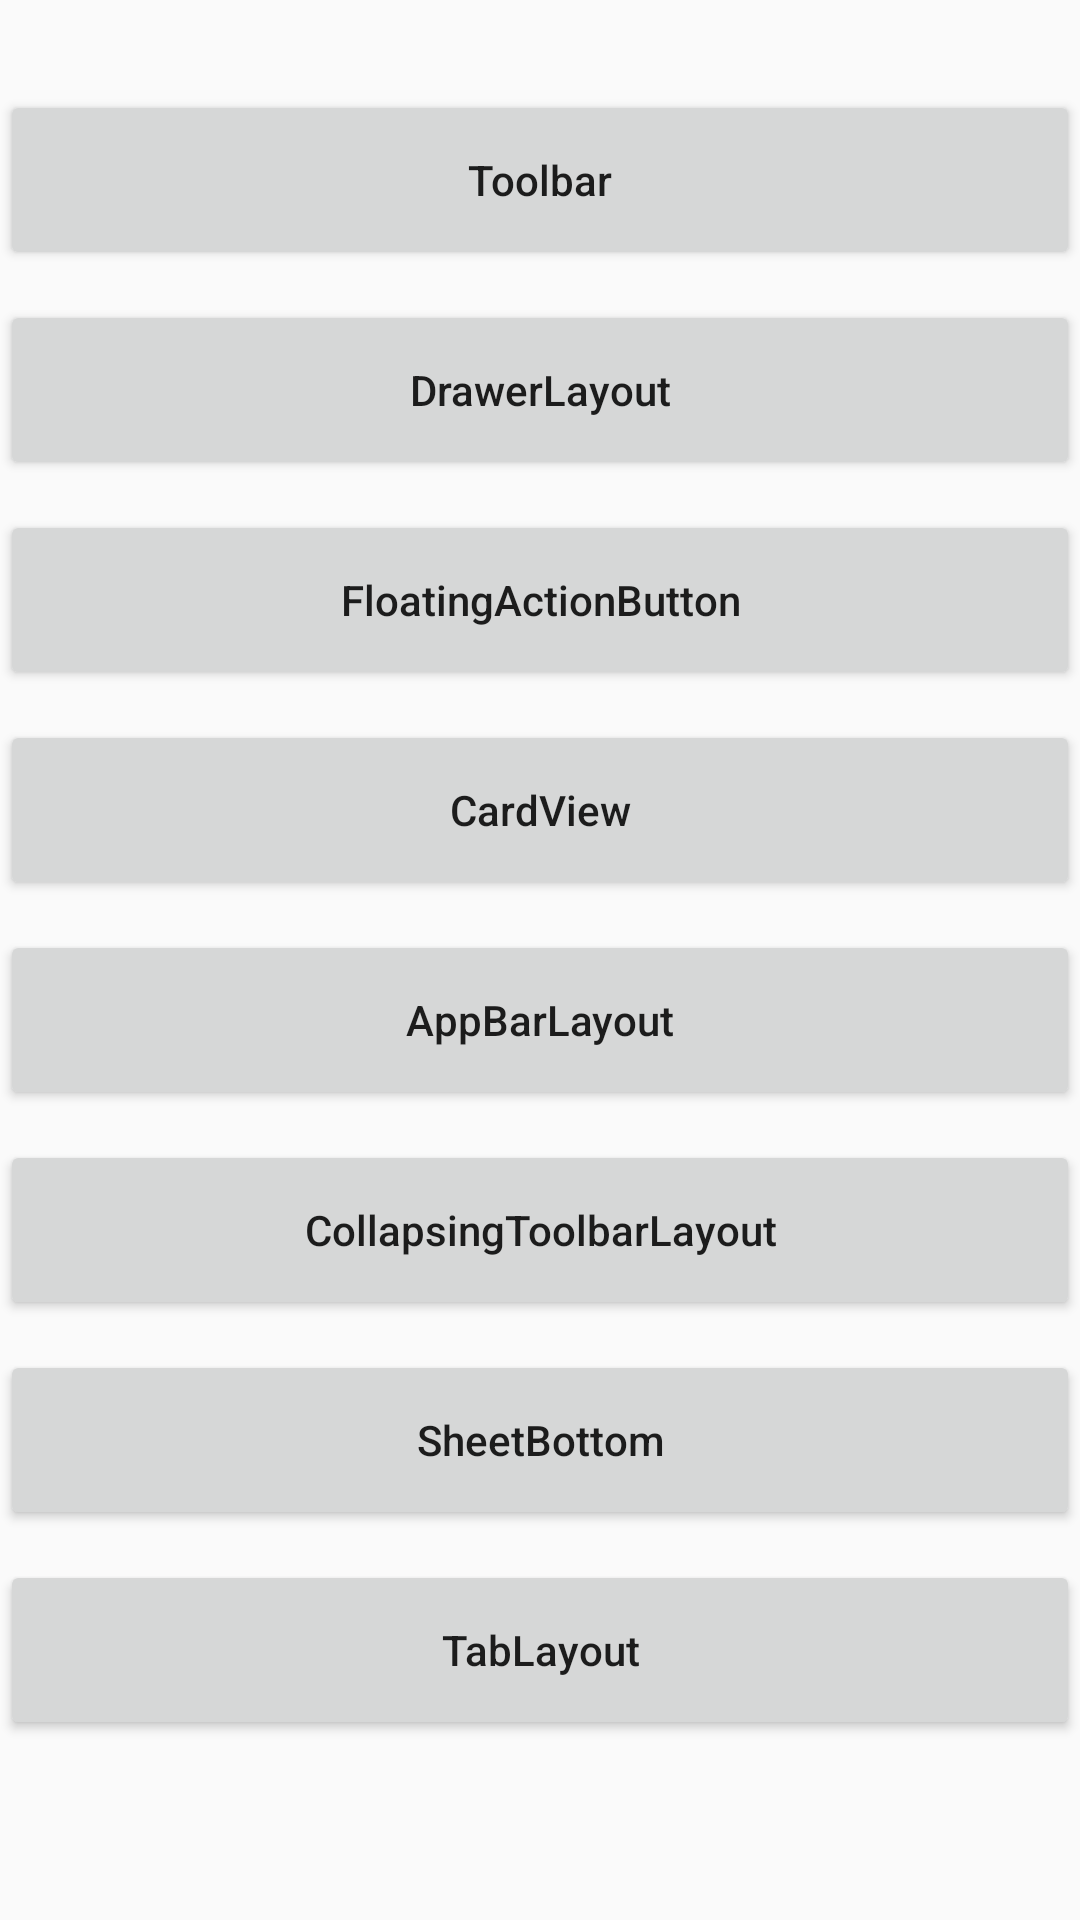

This screen was rendered from an Android layout file. Write that file and the resources it references.
<!-- AndroidManifest.xml: application theme AppTheme -->
<!-- res/layout/activity_material_design.xml -->
<?xml version="1.0" encoding="utf-8"?>
<android.support.constraint.ConstraintLayout xmlns:android="http://schemas.android.com/apk/res/android"
    xmlns:app="http://schemas.android.com/apk/res-auto"
    xmlns:tools="http://schemas.android.com/tools"
    android:layout_width="match_parent"
    android:layout_height="match_parent"
    tools:context=".ui.activity.MaterialDesignActivity">

    <ScrollView
        android:layout_width="match_parent"
        android:layout_height="match_parent">

        <LinearLayout
            android:layout_width="match_parent"
            android:layout_height="wrap_content"
            android:orientation="vertical"
            android:paddingTop="30dp"
            android:paddingBottom="30dp">

            <Button
                android:layout_width="match_parent"
                android:layout_height="60dp"
                android:onClick="toToolbar"
                android:text="Toolbar"
                android:textAllCaps="false"
                android:theme="@style/Widget.AppCompat.Button" />

            <Button
                android:layout_width="match_parent"
                android:layout_height="60dp"
                android:layout_marginTop="10dp"
                android:onClick="toDrawerLayout"
                android:text="DrawerLayout"
                android:textAllCaps="false"
                android:theme="@style/Widget.AppCompat.Button" />

            <Button
                android:layout_width="match_parent"
                android:layout_height="60dp"
                android:layout_marginTop="10dp"
                android:onClick="toFloatingActionButton"
                android:text="FloatingActionButton"
                android:textAllCaps="false"
                android:theme="@style/Widget.AppCompat.Button" />

            <Button
                android:layout_width="match_parent"
                android:layout_height="60dp"
                android:layout_marginTop="10dp"
                android:onClick="toCardView"
                android:text="CardView"
                android:textAllCaps="false"
                android:theme="@style/Widget.AppCompat.Button" />

            <Button
                android:layout_width="match_parent"
                android:layout_height="60dp"
                android:layout_marginTop="10dp"
                android:onClick="toAppBarLayout"
                android:text="AppBarLayout"
                android:textAllCaps="false"
                android:theme="@style/Widget.AppCompat.Button" />


            <Button
                android:layout_width="match_parent"
                android:layout_height="60dp"
                android:layout_marginTop="10dp"
                android:onClick="toCollapsingToolbarLayout"
                android:text="CollapsingToolbarLayout"
                android:textAllCaps="false"
                android:theme="@style/Widget.AppCompat.Button" />

            <Button
                android:layout_width="match_parent"
                android:layout_height="60dp"
                android:layout_marginTop="10dp"
                android:onClick="toSheetBottom"
                android:text="SheetBottom"
                android:textAllCaps="false"
                android:theme="@style/Widget.AppCompat.Button" />

            <Button
                android:layout_width="match_parent"
                android:layout_height="60dp"
                android:layout_marginTop="10dp"
                android:onClick="toTabLayout"
                android:text="TabLayout"
                android:textAllCaps="false"
                android:theme="@style/Widget.AppCompat.Button" />

        </LinearLayout>
    </ScrollView>
</android.support.constraint.ConstraintLayout>
<!-- resources referenced by this layout -->
<resources>
  <style name="AppTheme" parent="Theme.AppCompat.Light.NoActionBar">
          
          <item name="colorPrimary">@color/colorPrimary</item>
          <item name="colorPrimaryDark">@color/colorPrimaryDark</item>
          <item name="colorAccent">@color/colorAccent</item>
      </style>
  <color name="colorPrimary">#008577</color>
  <color name="colorPrimaryDark">#00574B</color>
  <color name="colorAccent">#D81B60</color>
</resources>
